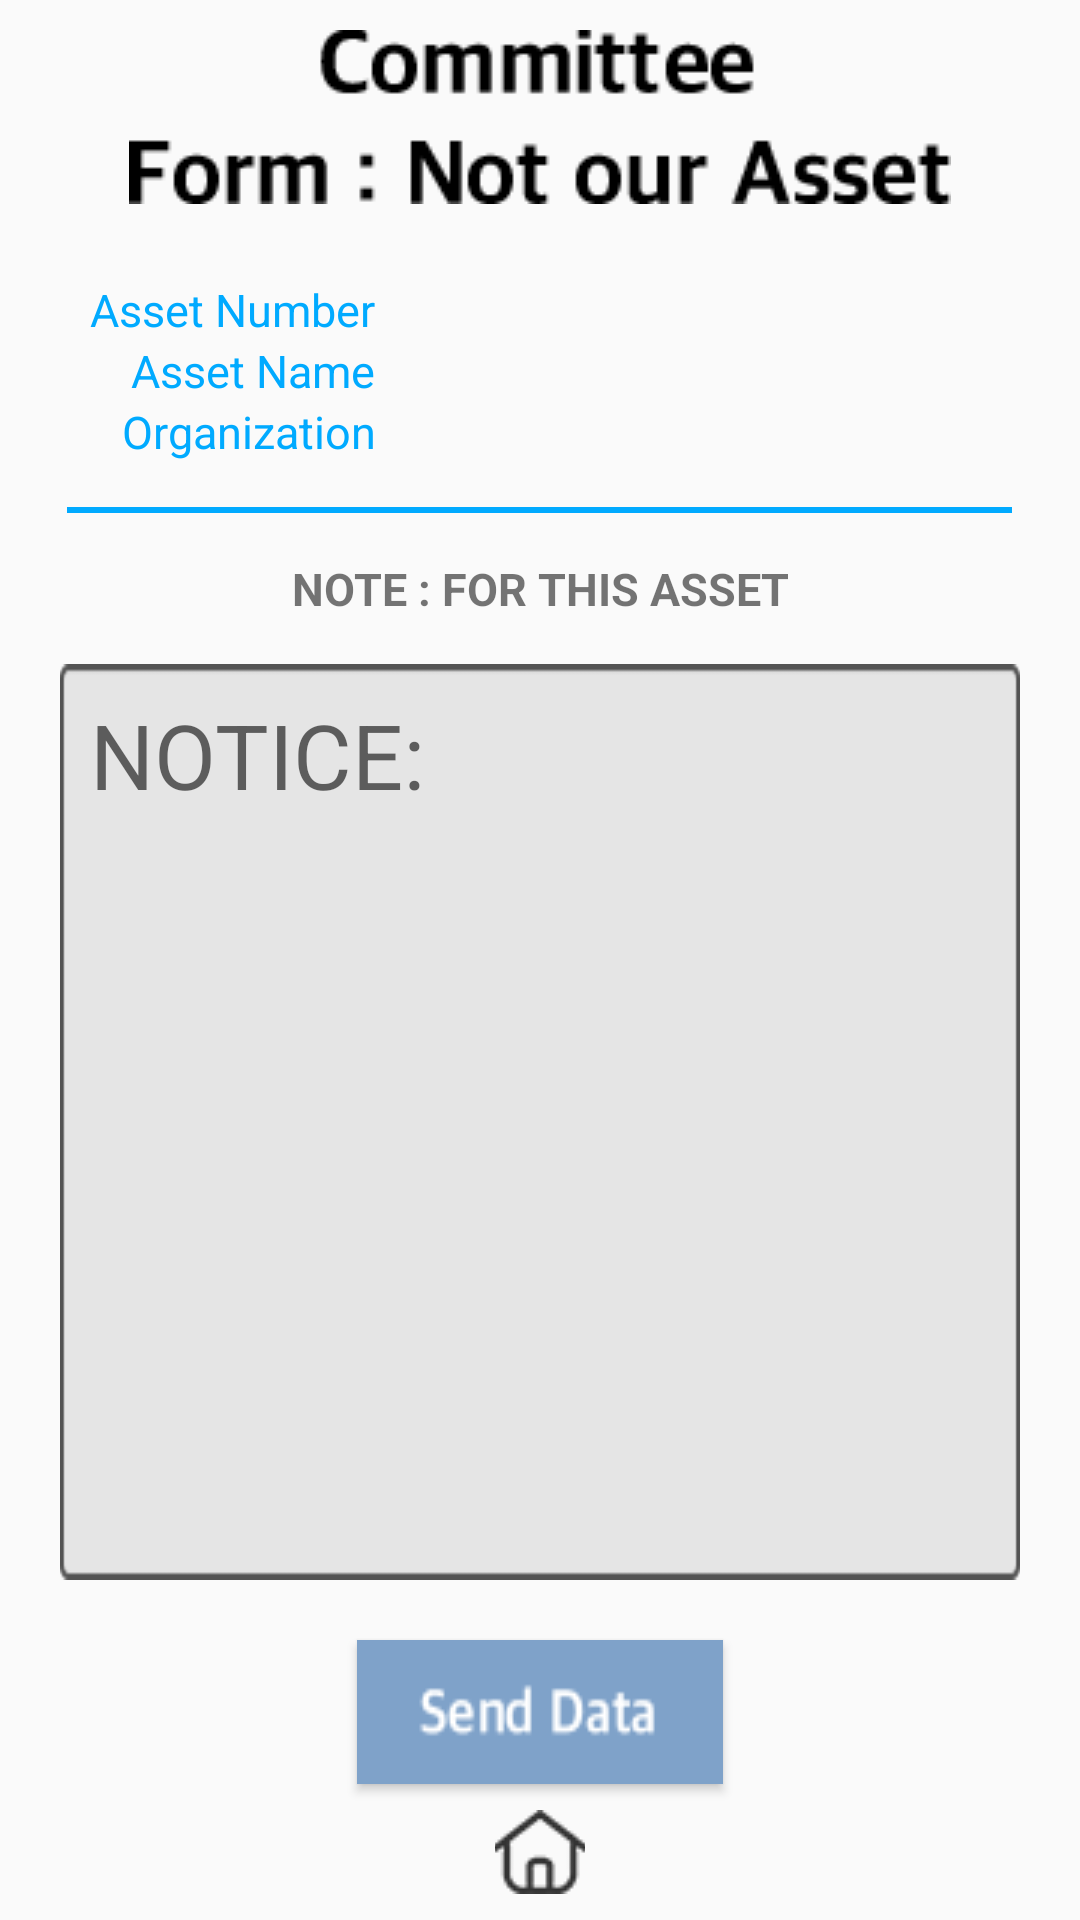

Layout XML and referenced resources for this Android screen:
<!-- AndroidManifest.xml: application theme AppTheme -->
<!-- res/layout/activity_send_msg.xml -->
<?xml version="1.0" encoding="utf-8"?>

<RelativeLayout xmlns:android="http://schemas.android.com/apk/res/android"
    xmlns:tools="http://schemas.android.com/tools"
    android:layout_width="match_parent"
    android:layout_height="match_parent"
    tools:context=".SendMsgActivity">

    <LinearLayout
        android:layout_width="match_parent"
        android:layout_height="wrap_content"
        android:id="@+id/titelText"
        android:paddingTop="10dp"
        android:paddingBottom="10dp">

        <ImageView
            android:layout_width="match_parent"
            android:layout_height="wrap_content"
            android:src="@drawable/committee_form_not_our_asset" />
    </LinearLayout>

    <LinearLayout
        android:layout_width="match_parent"
        android:layout_height="wrap_content"
        android:orientation="horizontal"
        android:id="@+id/assetText"
        android:layout_below="@+id/titelText"
        android:layout_margin="15dp">

        <LinearLayout
            android:layout_width="match_parent"
            android:layout_height="wrap_content"
            android:orientation="vertical"
            android:layout_weight="2">

            <TextView
                android:layout_width="match_parent"
                android:layout_height="wrap_content"
                android:gravity="right"
                android:text="@string/assetNumber"
                android:textColor="#00aaff"
                android:textSize="15dp" />

            <TextView
                android:layout_width="match_parent"
                android:layout_height="wrap_content"
                android:text="@string/assetName"
                android:gravity="right"
                android:textSize="15dp"
                android:textColor="#00aaff"/>

            <TextView
                android:layout_width="match_parent"
                android:layout_height="wrap_content"
                android:text="@string/organization"
                android:gravity="right"
                android:textSize="15dp"
                android:textColor="#00aaff"/>
        </LinearLayout>

        <LinearLayout
            android:layout_width="match_parent"
            android:layout_height="wrap_content"
            android:orientation="vertical"
            android:layout_centerHorizontal="true"
            android:layout_weight="1">

            <TextView
                android:layout_width="match_parent"
                android:layout_height="wrap_content"
                android:id="@+id/assetNum"
                android:textSize="15dp"
                android:layout_marginLeft="12dp"
                android:textColor="#00aaff"/>

            <TextView
                android:layout_width="match_parent"
                android:layout_height="wrap_content"
                android:id="@+id/assetName"
                android:textSize="15dp"
                android:layout_marginLeft="12dp"
                android:textColor="#00aaff"/>

            <TextView
                android:layout_width="match_parent"
                android:layout_height="wrap_content"
                android:id="@+id/assetOrgan"
                android:layout_marginLeft="12dp"
                android:textSize="15dp"
                android:textColor="#00aaff"/>
        </LinearLayout>
    </LinearLayout>

    <View
        android:layout_width="match_parent"
        android:layout_height="2dp"
        android:layout_centerInParent="true"
        android:id="@+id/blueLine"
        android:background="#00aaff"
        android:layout_marginLeft="30dp"
        android:layout_marginRight="15dp"
        android:layout_below="@+id/assetText"/>

    <TextView
        android:layout_width="match_parent"
        android:layout_height="wrap_content"
        android:text="@string/sendmsg_note"
        android:textSize="15dp"
        android:textStyle="bold"
        android:padding="15dp"
        android:gravity="center_horizontal"
        android:id="@+id/textview"
        android:layout_below="@+id/blueLine"/>

    <EditText
        android:layout_width="match_parent"
        android:layout_height="wrap_content"
        android:inputType="textMultiLine"
        android:lines="8"
        android:gravity="top"
        android:id="@+id/textMsg"
        android:hint="NOTICE:"
        android:textSize="30dp"
        android:padding="10dp"
        android:layout_marginLeft="20dp"
        android:layout_marginRight="20dp"
        android:layout_marginBottom="20dp"
        android:background="@drawable/messagebox"
        android:layout_centerHorizontal="true"
        android:layout_below="@+id/textview"/>

    <Button
        android:layout_width="wrap_content"
        android:layout_height="wrap_content"
        android:background="@drawable/send_data_button"
        android:id="@+id/sendMsgBtn"
        android:paddingLeft="20dp"
        android:paddingRight="20dp"
        android:onClick="onClick"
        android:layout_centerHorizontal="true"
        android:layout_below="@+id/textMsg"/>

    <ImageButton
        android:id="@+id/homeBtn"
        android:layout_width="30dp"
        android:layout_height="30dp"
        android:layout_alignParentBottom="true"
        android:layout_centerHorizontal="true"
        android:layout_gravity="center"
        android:background="@android:color/transparent"
        android:src="@drawable/home"
        android:layout_below="@+id/sendMsgBtn"/>

</RelativeLayout>
<!-- resources referenced by this layout -->
<resources>
  <!-- drawable committee_form_not_our_asset: png bitmap (drawable, 2229 bytes) -->
  <!-- drawable home: png bitmap (drawable, 768 bytes) -->
  <!-- drawable messagebox: png bitmap (drawable, 1223 bytes) -->
  <!-- drawable send_data_button: png bitmap (drawable, 1081 bytes) -->
  <string name="assetName">Asset Name</string>
  <string name="assetNumber">Asset Number</string>
  <string name="organization">Organization</string>
  <string name="sendmsg_note">NOTE : FOR THIS ASSET</string>
  <style parent="Theme.AppCompat.Light.DarkActionBar" name="AppTheme">
          
          <item name="colorPrimary">@color/colorPrimary</item>
          <item name="colorPrimaryDark">@color/colorPrimaryDark</item>
          <item name="colorAccent">@color/colorAccent</item>
  
          
          <item name="windowActionBar">false</item>
          <item name="windowNoTitle">true</item>
      </style>
  <color name="colorPrimary">#3F51B5</color>
  <color name="colorPrimaryDark">#303F9F</color>
  <color name="colorAccent">#FF4081</color>
</resources>
